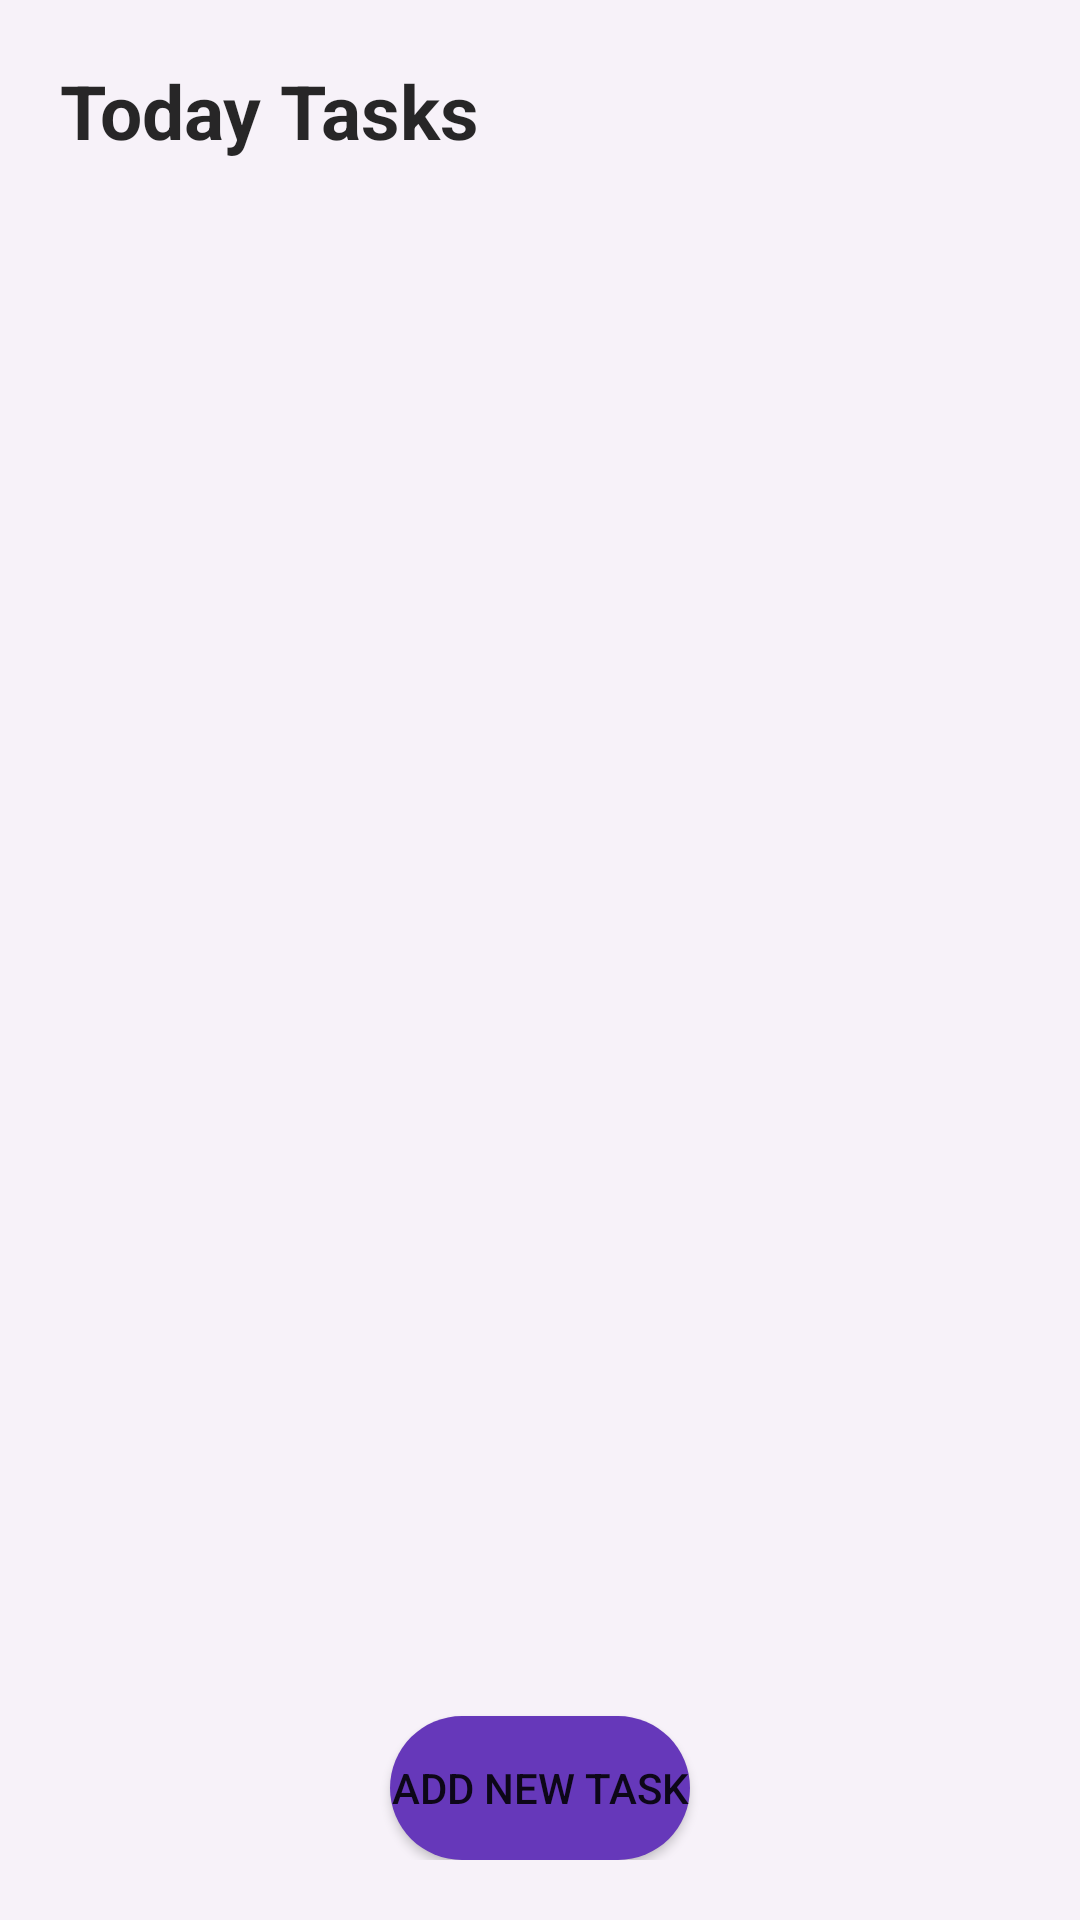

Here is an Android app screen rendered from its layout file. Give the layout XML and the strings, colors and styles it references.
<!-- AndroidManifest.xml: application theme Theme.ToDoList -->
<!-- res/layout/activity_main.xml -->
<?xml version="1.0" encoding="utf-8"?>
<RelativeLayout xmlns:android="http://schemas.android.com/apk/res/android"
    xmlns:app="http://schemas.android.com/apk/res-auto"
    xmlns:tools="http://schemas.android.com/tools"
    android:layout_width="match_parent"
    android:layout_height="match_parent"
    tools:context=".MainActivity"
    android:background="@color/mainscreentheme"
   android:padding="20dp">
    <TextView
        android:id="@+id/TaskGroup"
        android:layout_width="match_parent"
        android:layout_height="wrap_content"
        android:textSize="25sp"
        android:gravity="top|start"
        android:textStyle="bold"
        android:textColor="@color/textColor"
        android:text="Today Tasks"/>

    <androidx.recyclerview.widget.RecyclerView
        android:id="@+id/recyclerView"
        android:layout_width="match_parent"
        android:layout_height="wrap_content"
        android:layout_below="@id/TaskGroup"/>





    <Button
        android:id="@+id/create_reminder"
        android:layout_width="wrap_content"
        android:layout_height="wrap_content"
        android:layout_alignParentBottom="true"
        android:layout_centerInParent="true"
        android:layout_gravity="center"
        android:layout_marginTop="30dp"
        android:background="@drawable/button_background"
        android:importantForAccessibility="no"
        android:drawableEnd="@drawable/ic_note"
        android:drawablePadding="8dp"
        android:text="Add New Task" />




</RelativeLayout>
<!-- resources referenced by this layout -->
<resources>
  <color name="mainscreentheme">#F7F2F9</color>
  <color name="textColor">#D7000000</color>
  <!-- drawable button_background (drawable) -->
  <shape xmlns:android="http://schemas.android.com/apk/res/android"
      android:shape="rectangle">
      <corners android:radius="25dp" />
      <solid android:color="@color/indigo_80" />
      <size android:width="100dp"/>
  </shape>
  <style name="Theme.ToDoList" parent="Theme.MaterialComponents.DayNight.NoActionBar">
          
  
          
      </style>
  <color name="indigo_80">#6638BA</color>
</resources>
